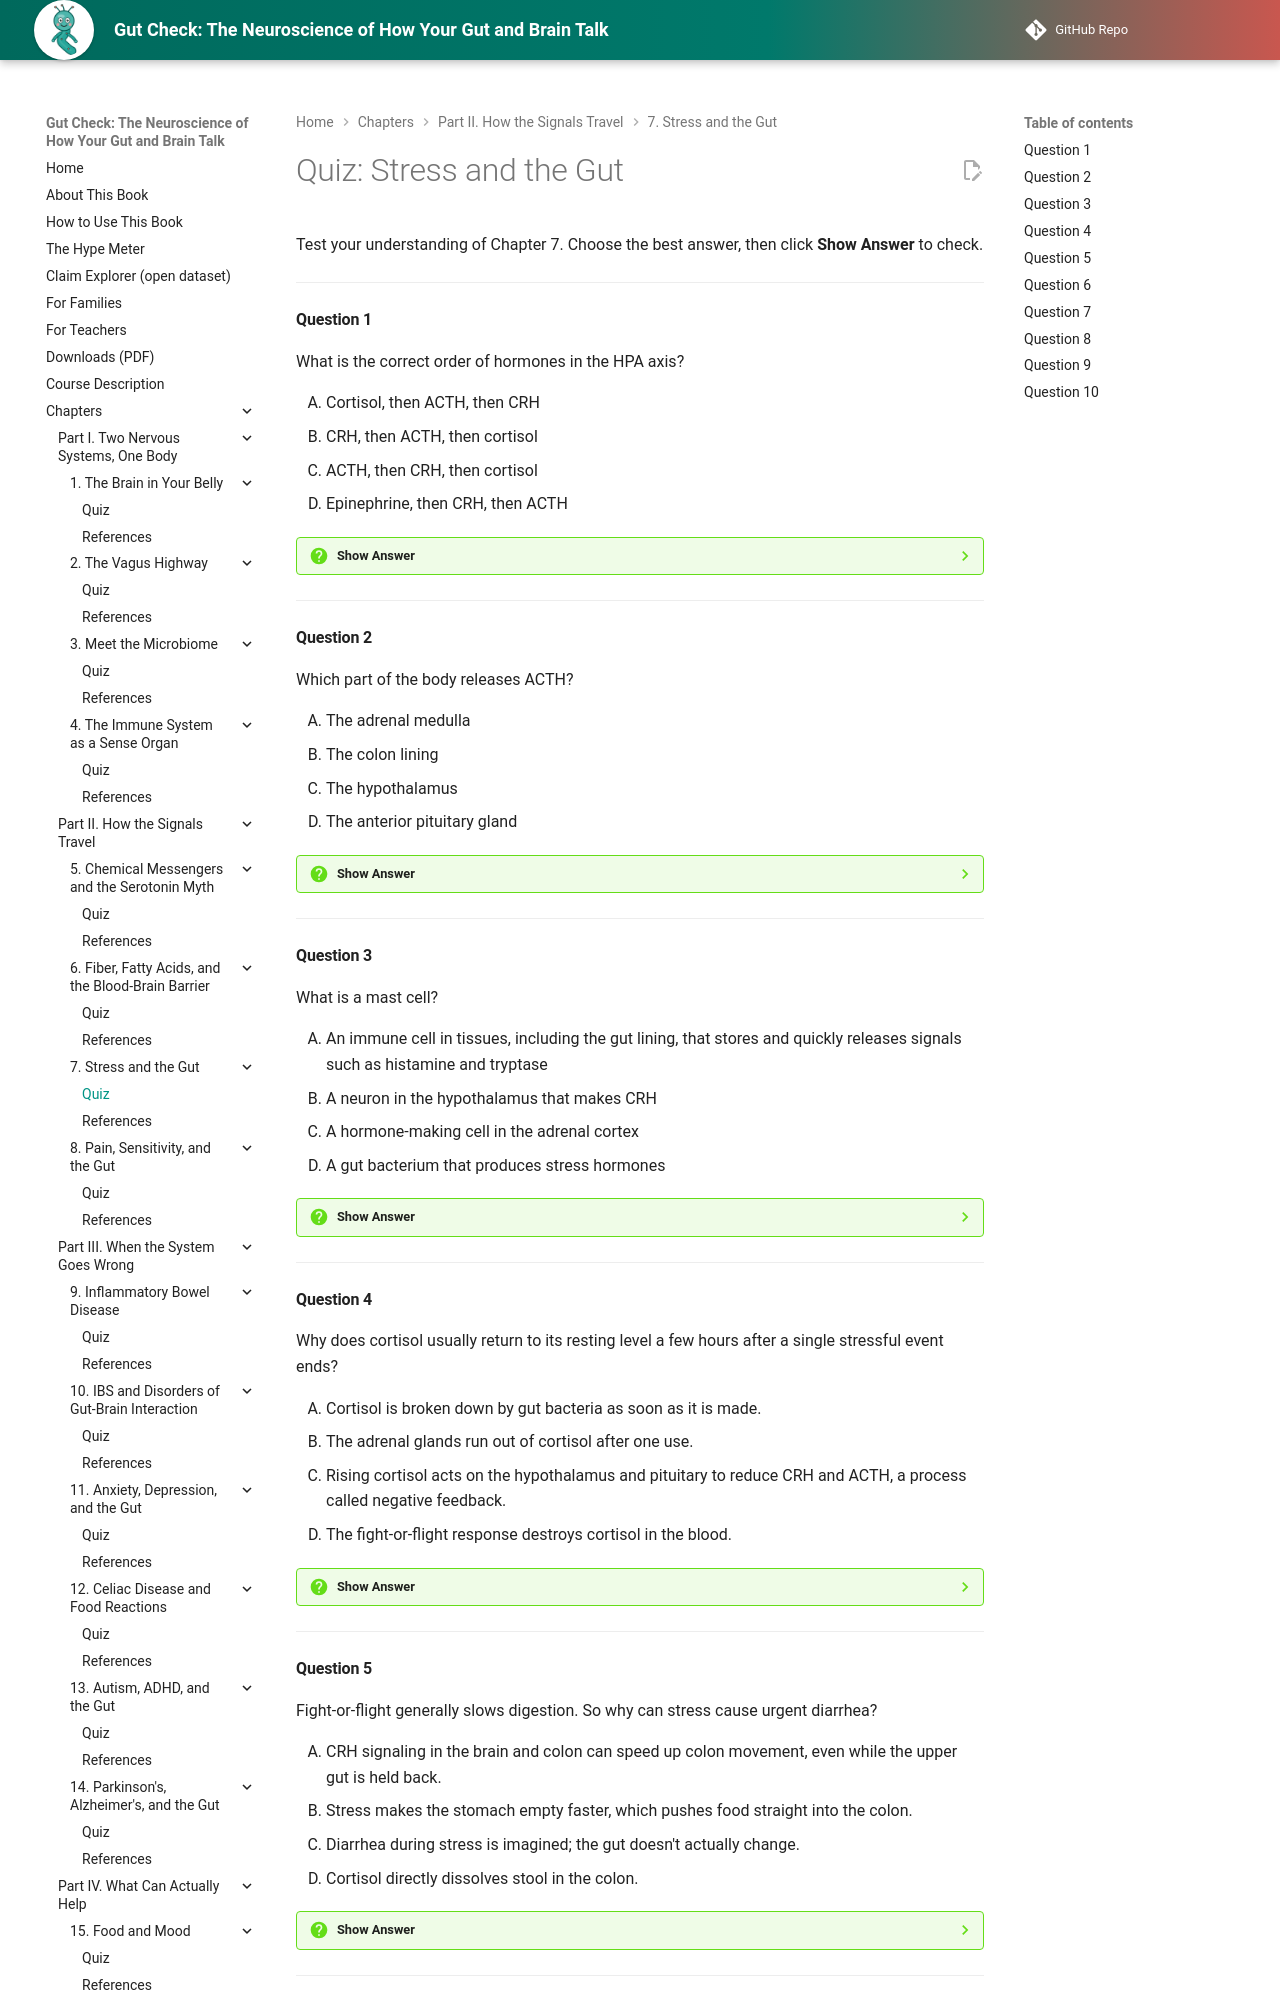

repository: aaryavvatts-lab/gut-brain-textbook · page: chapters/07-stress-and-the-gut/quiz/index.html · generator: mkdocs

---
title: "Quiz: Stress and the Gut"
description: "Self-check quiz for Chapter 7 of Gut Check: The Neuroscience of How Your Gut and Brain Talk."
---

# Quiz: Stress and the Gut

Test your understanding of Chapter 7. Choose the best answer, then click **Show Answer** to check.

---

#### Question 1

What is the correct order of hormones in the HPA axis?

<div class="upper-alpha" markdown>
1. Cortisol, then ACTH, then CRH
2. CRH, then ACTH, then cortisol
3. ACTH, then CRH, then cortisol
4. Epinephrine, then CRH, then ACTH
</div>

??? question "Show Answer"
    The correct answer is **B**. The hypothalamus releases CRH, which tells the anterior pituitary to release ACTH, which tells the adrenal cortex to make cortisol. Option A reverses the chain; cortisol comes last and then feeds back on the first two steps.

    **Concept Tested:** HPA Axis
    **Bloom's Level:** Remember

---

#### Question 2

Which part of the body releases ACTH?

<div class="upper-alpha" markdown>
1. The adrenal medulla
2. The colon lining
3. The hypothalamus
4. The anterior pituitary gland
</div>

??? question "Show Answer"
    The correct answer is **D**. ACTH comes from the anterior pituitary and travels in the blood to the adrenal glands. The hypothalamus (C) is one step earlier: it releases CRH, which tells the pituitary to release ACTH.

    **Concept Tested:** ACTH
    **Bloom's Level:** Remember

---

#### Question 3

What is a mast cell?

<div class="upper-alpha" markdown>
1. An immune cell in tissues, including the gut lining, that stores and quickly releases signals such as histamine and tryptase
2. A neuron in the hypothalamus that makes CRH
3. A hormone-making cell in the adrenal cortex
4. A gut bacterium that produces stress hormones
</div>

??? question "Show Answer"
    The correct answer is **A**. Mast cells sit in tissues like the gut lining and release stored chemicals that can cause inflammation, affect nerves, and loosen the barrier. Option D is a mix-up: mast cells are the body's own immune cells, not microbes.

    **Concept Tested:** Mast Cell
    **Bloom's Level:** Remember

---

#### Question 4

Why does cortisol usually return to its resting level a few hours after a single stressful event ends?

<div class="upper-alpha" markdown>
1. Cortisol is broken down by gut bacteria as soon as it is made.
2. The adrenal glands run out of cortisol after one use.
3. Rising cortisol acts on the hypothalamus and pituitary to reduce CRH and ACTH, a process called negative feedback.
4. The fight-or-flight response destroys cortisol in the blood.
</div>

??? question "Show Answer"
    The correct answer is **C**. Cortisol turns down the very signals that cause its release, limiting how high and how long the response goes. Option B is a common misconception: the adrenal glands don't "run out"; the system is actively switched off.

    **Concept Tested:** Negative Feedback
    **Bloom's Level:** Understand

---

#### Question 5

Fight-or-flight generally slows digestion. So why can stress cause urgent diarrhea?

<div class="upper-alpha" markdown>
1. CRH signaling in the brain and colon can speed up colon movement, even while the upper gut is held back.
2. Stress makes the stomach empty faster, which pushes food straight into the colon.
3. Diarrhea during stress is imagined; the gut doesn't actually change.
4. Cortisol directly dissolves stool in the colon.
</div>

??? question "Show Answer"
    The correct answer is **A**. In animals, activating CRF1 receptors in the brain or colon speeds colon movement and causes watery stool, and in a small human study, CRH increased colon movement. Option C is the "all in your head" myth; these are measurable changes in gut function.

    **Concept Tested:** Stress and Gut Motility
    **Bloom's Level:** Understand

---
